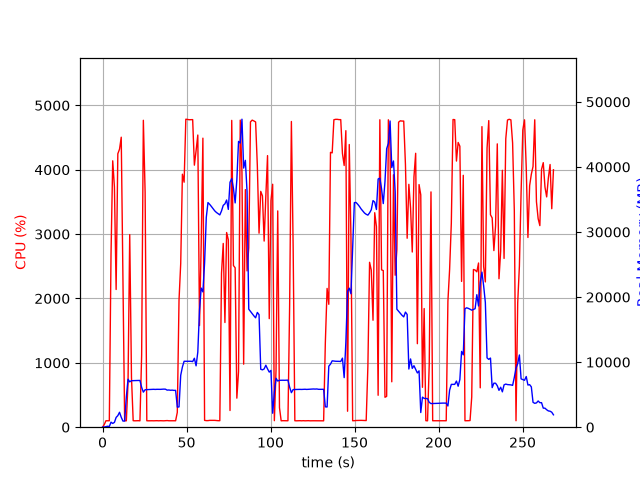

The table this chart was drawn from, first rows:
elapsed_time, nproc, cpu, mem_real, mem_virtual
4.673004150390625e-05, 1, 0.0, 11.25, 3187
1.008, 1, 40.7, 25.63, 129
2.017, 1, 100.1, 87.57, 199
3.026, 1, 100.1, 145.6, 259
4.036, 1, 100.1, 111.8, 771.0
5.045, 1, 2688, 772.5, 5182
6.056, 1, 4139, 578, 5182
7.071, 1, 3733, 739.5, 5182
8.087, 1, 2140, 1503, 7082
9.096, 1, 4248, 1777, 7082
10.11, 1, 4320, 2293, 8618
11.13, 1, 4505, 1527, 8618
12.15, 1, 2319, 943.6, 9690
13.15, 1, 100.2, 944.6, 9690
14.16, 1, 99.2, 4646, 25368
15.17, 1, 687.9, 7371, 25368
16.18, 1, 2993, 6972, 25368
17.23, 1, 773.0, 7144, 25557
18.23, 1, 101.1, 7158, 25557
19.24, 1, 99.3, 7165, 25557
20.25, 1, 100.3, 7173, 25557
21.26, 1, 101.2, 7183, 25557
22.26, 1, 99.3, 7185, 25557
23.27, 1, 1121, 6130, 25560
24.29, 1, 4768, 5385, 25560
25.34, 1, 3653, 5759, 25999
26.35, 1, 100.2, 5772, 25999
27.36, 1, 99.3, 5783, 25999
28.36, 1, 100.3, 5800, 25999
29.37, 1, 100.2, 5818, 25999
30.38, 1, 99.3, 5826, 25999
31.38, 1, 100.3, 5806, 25999
32.39, 1, 101.3, 5824, 25999
33.4, 1, 99.3, 5817, 25999
34.41, 1, 101.0, 5816, 25999
35.42, 1, 100.1, 5834, 25999
36.43, 1, 99.1, 5854, 25999
37.44, 1, 101.0, 5843, 25999
38.45, 1, 103.0, 5700, 25999
39.45, 1, 100.1, 5720, 25999
40.47, 1, 99.9, 5676, 25999
41.47, 1, 100.2, 5696, 25999
42.48, 1, 100.1, 5656, 25999
43.49, 1, 100.1, 5665, 25999
44.5, 1, 230.8, 3086, 25999
45.52, 1, 1975, 3118, 25999
46.53, 1, 2543, 7978, 26013
47.54, 1, 3930, 9251, 32157
48.56, 1, 3806, 10133, 32157
49.57, 1, 4785, 10133, 32157
50.59, 1, 4781, 10133, 32157
51.61, 1, 4777, 10133, 32157
52.63, 1, 4777, 10133, 32157
53.65, 1, 4779, 10086, 32157
54.66, 1, 4071, 10596, 32157
55.68, 1, 4295, 9428, 32157
56.7, 1, 4539, 11541, 35739
57.72, 1, 1579, 17999, 47863
58.73, 1, 2836, 21386, 47863
59.74, 1, 4490, 20793, 47863
... 206 more rows
